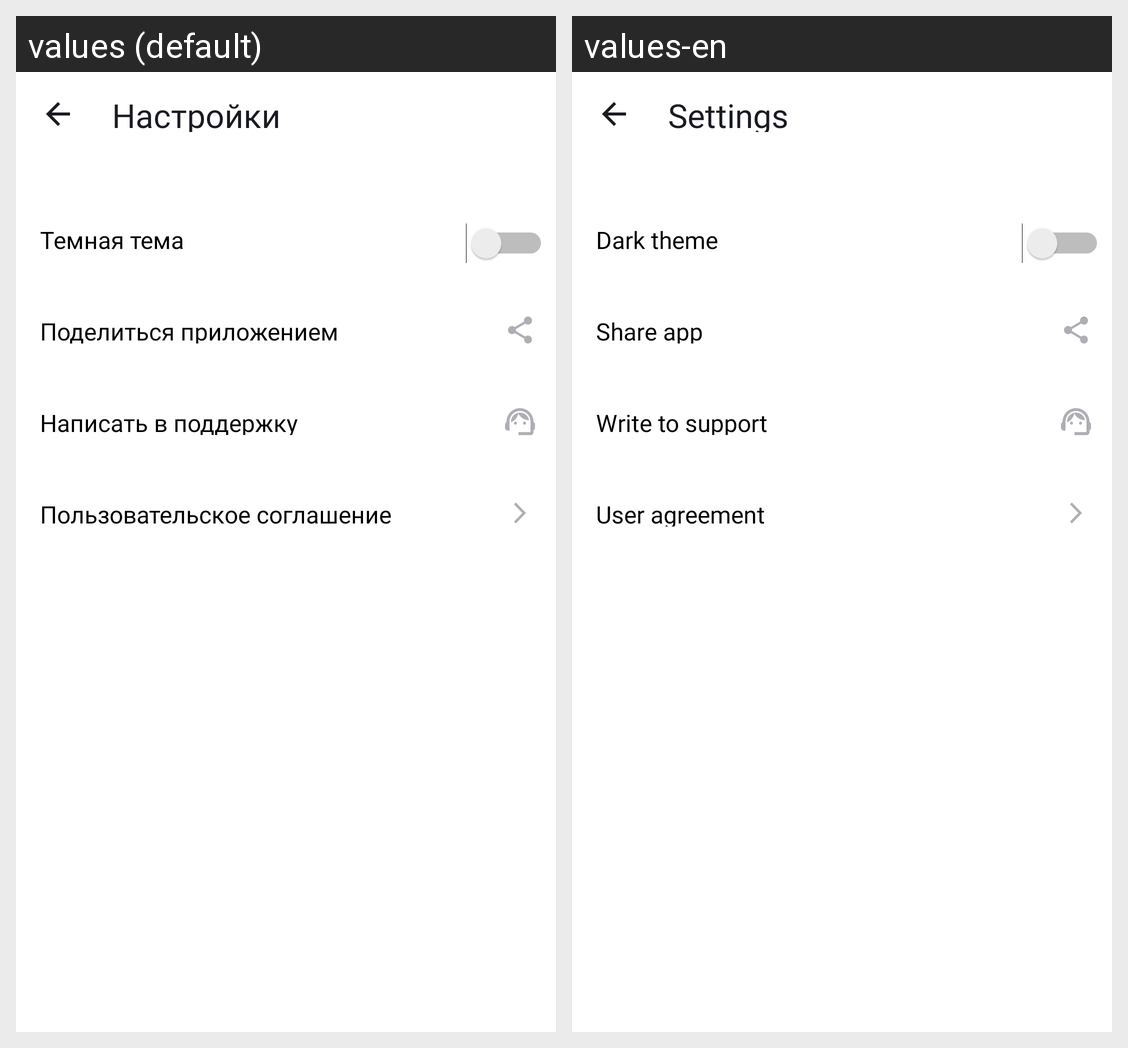

Here is an Android app screen in its default locale and in the app's own translations. Write out the translated-string differences for the strings that appear on this screen.
Android screen res/layout/activity_settings.xml rendered under 2 locales, left to right: values (default), values-en. Device: Nexus 5 (rendered at 1080×1920; each locale shown at half size, 540×960, under a caption strip naming it); theme Theme.PlaylistMaker.
Strings drawn on this screen, with the default value and each locale's value (text and hints the layout hard-codes, and strings that could not be matched under every locale, appear in the picture but are not listed):

Settings
  values: Настройки
  values-en: Settings

Dark_theme
  values: Темная тема
  values-en: Dark theme

Share_app
  values: Поделиться приложением
  values-en: Share app

write_to_support
  values: Написать в поддержку
  values-en: Write to support

user_agreement
  values: Пользовательское соглашение
  values-en: User agreement
